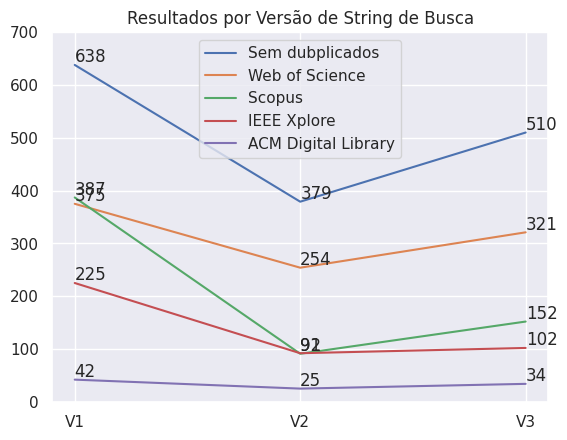

Write Python code to recreate this figure.
import seaborn
import pandas as pd
import matplotlib.pyplot as plt

semduplicados = [638, 379, 510]
ieee = [225, 92, 102]
acm = [42, 25, 34]
scopus = [387, 91, 152]
webofscience = [375, 254, 321]
x = [1, 2, 3]

seaborn.set()

plt.plot(x, semduplicados, label="Sem dubplicados")
plt.plot(x, webofscience, label="Web of Science")
plt.plot(x, scopus, label="Scopus")
plt.plot(x, ieee, label="IEEE Xplore")
plt.plot(x, acm, label="ACM Digital Library")

for i, j in zip(x, semduplicados):
	plt.annotate(str(j), xy=(i, j+5))

for i, j in zip(x, ieee):
	plt.annotate(str(j), xy=(i, j+5))

for i, j in zip(x, acm):
	plt.annotate(str(j), xy=(i, j+5))

for i, j in zip(x, scopus):
	plt.annotate(str(j), xy=(i, j+5))

for i, j in zip(x, webofscience):
	plt.annotate(str(j), xy=(i, j+5))

plt.title("Resultados por Versão de String de Busca")
plt.xticks(x, ("V1", "V2", "V3"))
plt.ylim(0, 700)
plt.legend()
plt.show()

